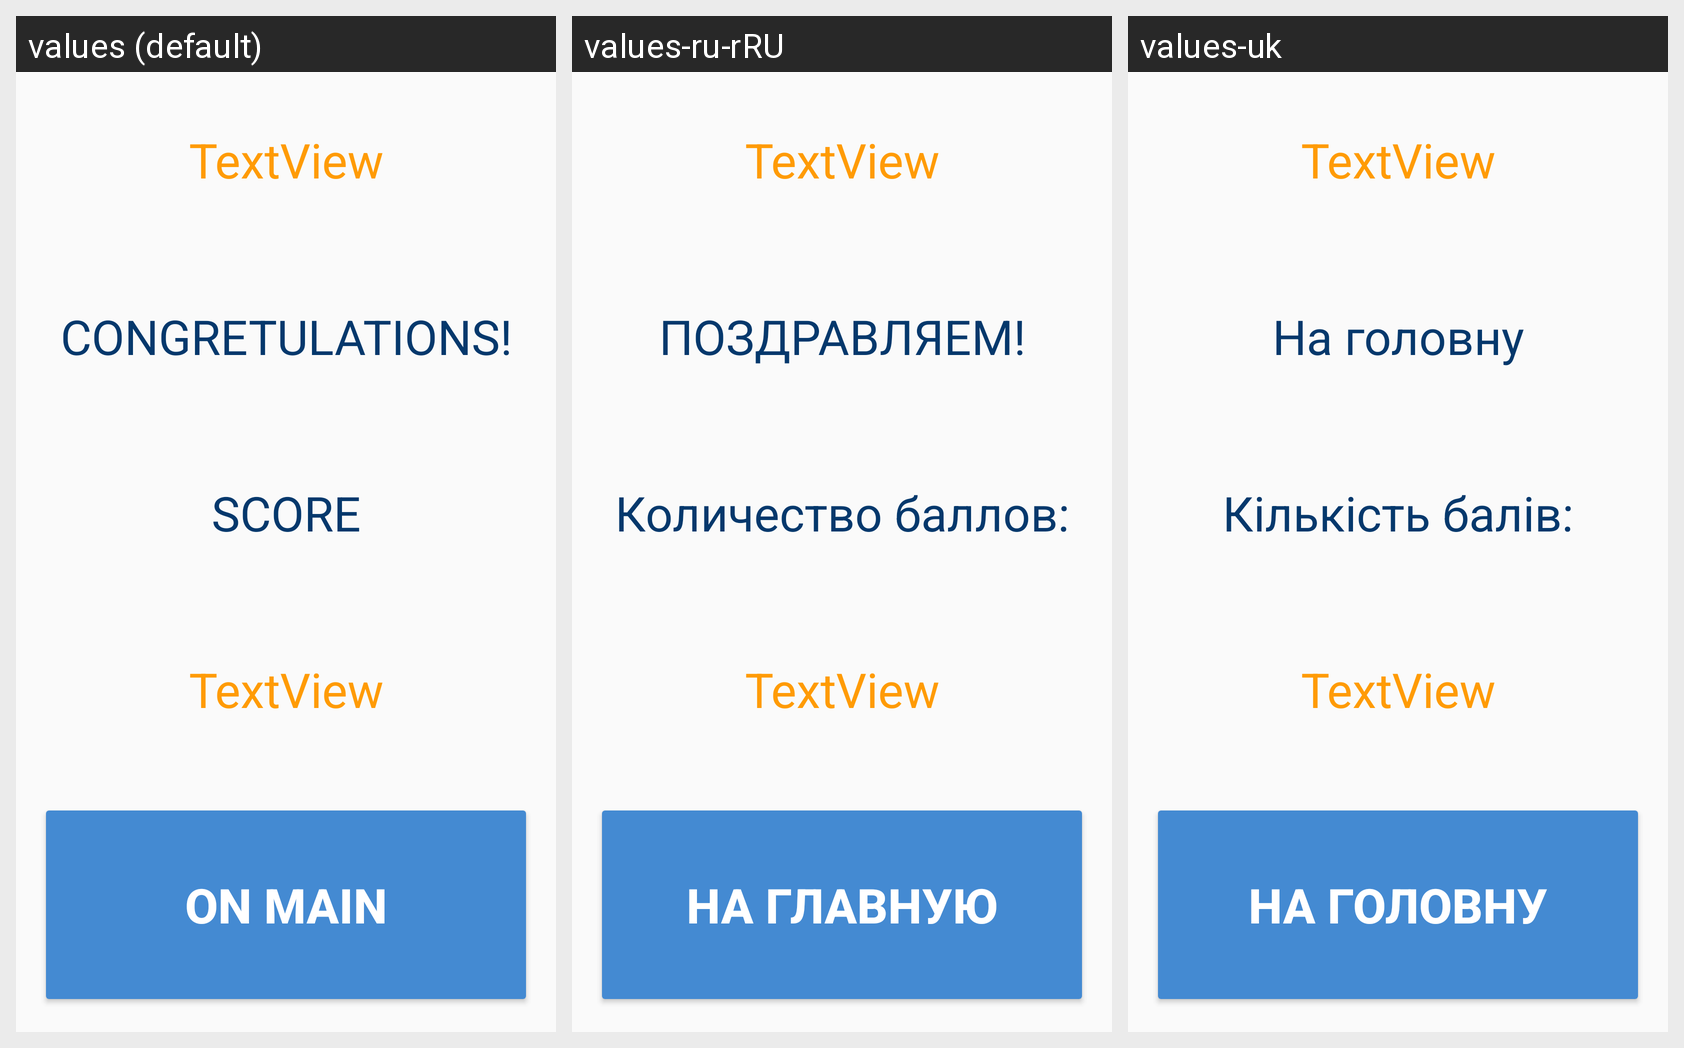

Locale-by-locale string values for the Android screen shown in this grid:
Android screen res/layout/activity_main8.xml rendered under 3 locales, left to right: values (default), values-ru-rRU, values-uk. Device: Nexus 5 (rendered at 1080×1920; each locale shown at half size, 540×960, under a caption strip naming it); theme AppTheme.
Strings drawn on this screen, with the default value and each locale's value (text and hints the layout hard-codes, and strings that could not be matched under every locale, appear in the picture but are not listed):

cong
  values: CONGRETULATIONS!
  values-ru-rRU: ПОЗДРАВЛЯЕМ!
  values-uk: На головну

score
  values: SCORE
  values-ru-rRU: Количество баллов:
  values-uk: Кількість балів:

on_main
  values: On main
  values-ru-rRU: На главную
  values-uk: На головну
